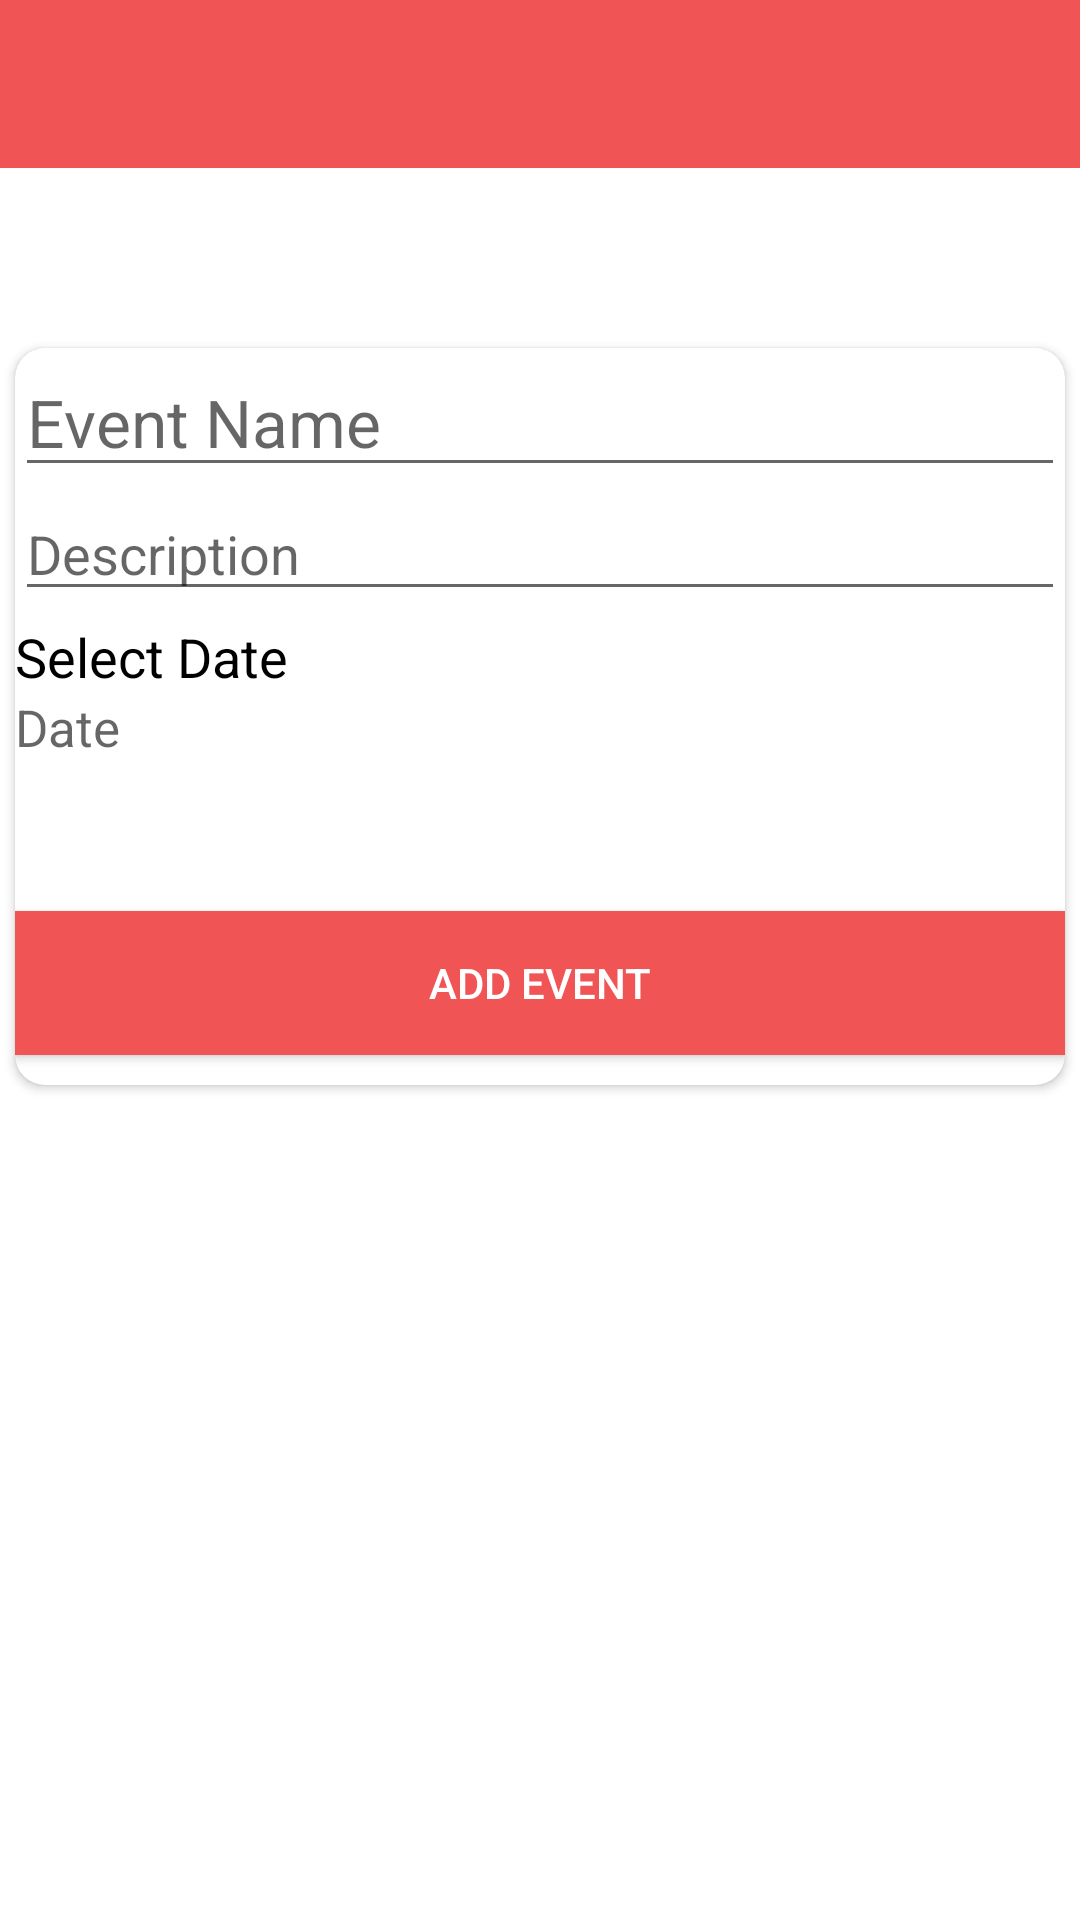

Reconstruct the res/layout file that produces this screen, plus the resources it refers to.
<!-- AndroidManifest.xml: application theme Theme.GraminKendra -->
<!-- res/layout/activity_addition_of_event.xml -->
<?xml version="1.0" encoding="utf-8"?>
<LinearLayout xmlns:android="http://schemas.android.com/apk/res/android"
    xmlns:app="http://schemas.android.com/apk/res-auto"
    xmlns:tools="http://schemas.android.com/tools"
    android:layout_width="match_parent"
    android:layout_height="match_parent"
    android:orientation="vertical"
    android:gravity="center_horizontal"
   >

    <androidx.appcompat.widget.Toolbar
        android:id="@+id/toolbarAdditionOfEvent"
        android:layout_width="match_parent"
        android:layout_height="?attr/actionBarSize"
        android:background="#F05454"
        app:titleTextColor="@color/white"

        />



    <androidx.cardview.widget.CardView
        android:layout_width="350dp"
        android:layout_height="wrap_content"
        android:layout_marginTop="60dp"
        android:layout_gravity="center"
        app:cardCornerRadius="10dp"
        >
        <LinearLayout
            android:layout_width="match_parent"
            android:layout_height="wrap_content"
            android:orientation="vertical">




            <EditText
                android:layout_width="match_parent"
                android:layout_height="wrap_content"
                android:hint="Event Name"
                android:textSize="22sp"
android:textColor="@color/black"
                android:id="@+id/eventName"/>

            <EditText
                android:layout_width="match_parent"
                android:layout_height="wrap_content"
                android:hint="Description"
                android:textSize="18sp"
                android:id="@+id/descriptionOfMeet"/>
            <TextView
                android:layout_width="match_parent"
                android:layout_height="wrap_content"
                android:hint="Date"
                android:text="Select Date"
                android:textSize="18sp"
                android:layout_marginTop="3dp"
                android:id="@+id/selectAdueDateE"
                android:textColor="@color/black"
                />

            <TextView
                android:layout_width="match_parent"
                android:layout_height="wrap_content"
                android:hint="Date"
                android:textColor="#F05454"
                android:textSize="17sp"
                android:id="@+id/dateOfEvent"/>

            <Button
                android:layout_width="match_parent"
                android:layout_height="wrap_content"
                android:layout_gravity="center"
                android:id="@+id/addEventToList"
                android:layout_marginTop="50dp"
                android:layout_marginBottom="10dp"
                android:background="#F05454"
                android:textColor="@color/white"
                android:text="Add Event"/>


        </LinearLayout>


    </androidx.cardview.widget.CardView>

</LinearLayout>
<!-- resources referenced by this layout -->
<resources>
  <color name="black">#FF000000</color>
  <color name="white">#FFFFFFFF</color>
  <style name="Theme.GraminKendra" parent="Theme.MaterialComponents.DayNight.DarkActionBar">
          
          <item name="colorPrimary">@color/purple_500</item>
          <item name="colorPrimaryVariant">@color/purple_700</item>
          <item name="colorOnPrimary">@color/white</item>
          
          <item name="colorSecondary">@color/teal_200</item>
          <item name="colorSecondaryVariant">@color/teal_700</item>
          <item name="colorOnSecondary">@color/black</item>
          
          <item name="android:statusBarColor" tools:targetApi="l">?attr/colorPrimaryVariant</item>
          
      </style>
  <color name="purple_500">#FF6200EE</color>
  <color name="purple_700">#FF3700B3</color>
  <color name="teal_200">#FF03DAC5</color>
  <color name="teal_700">#FF018786</color>
</resources>
